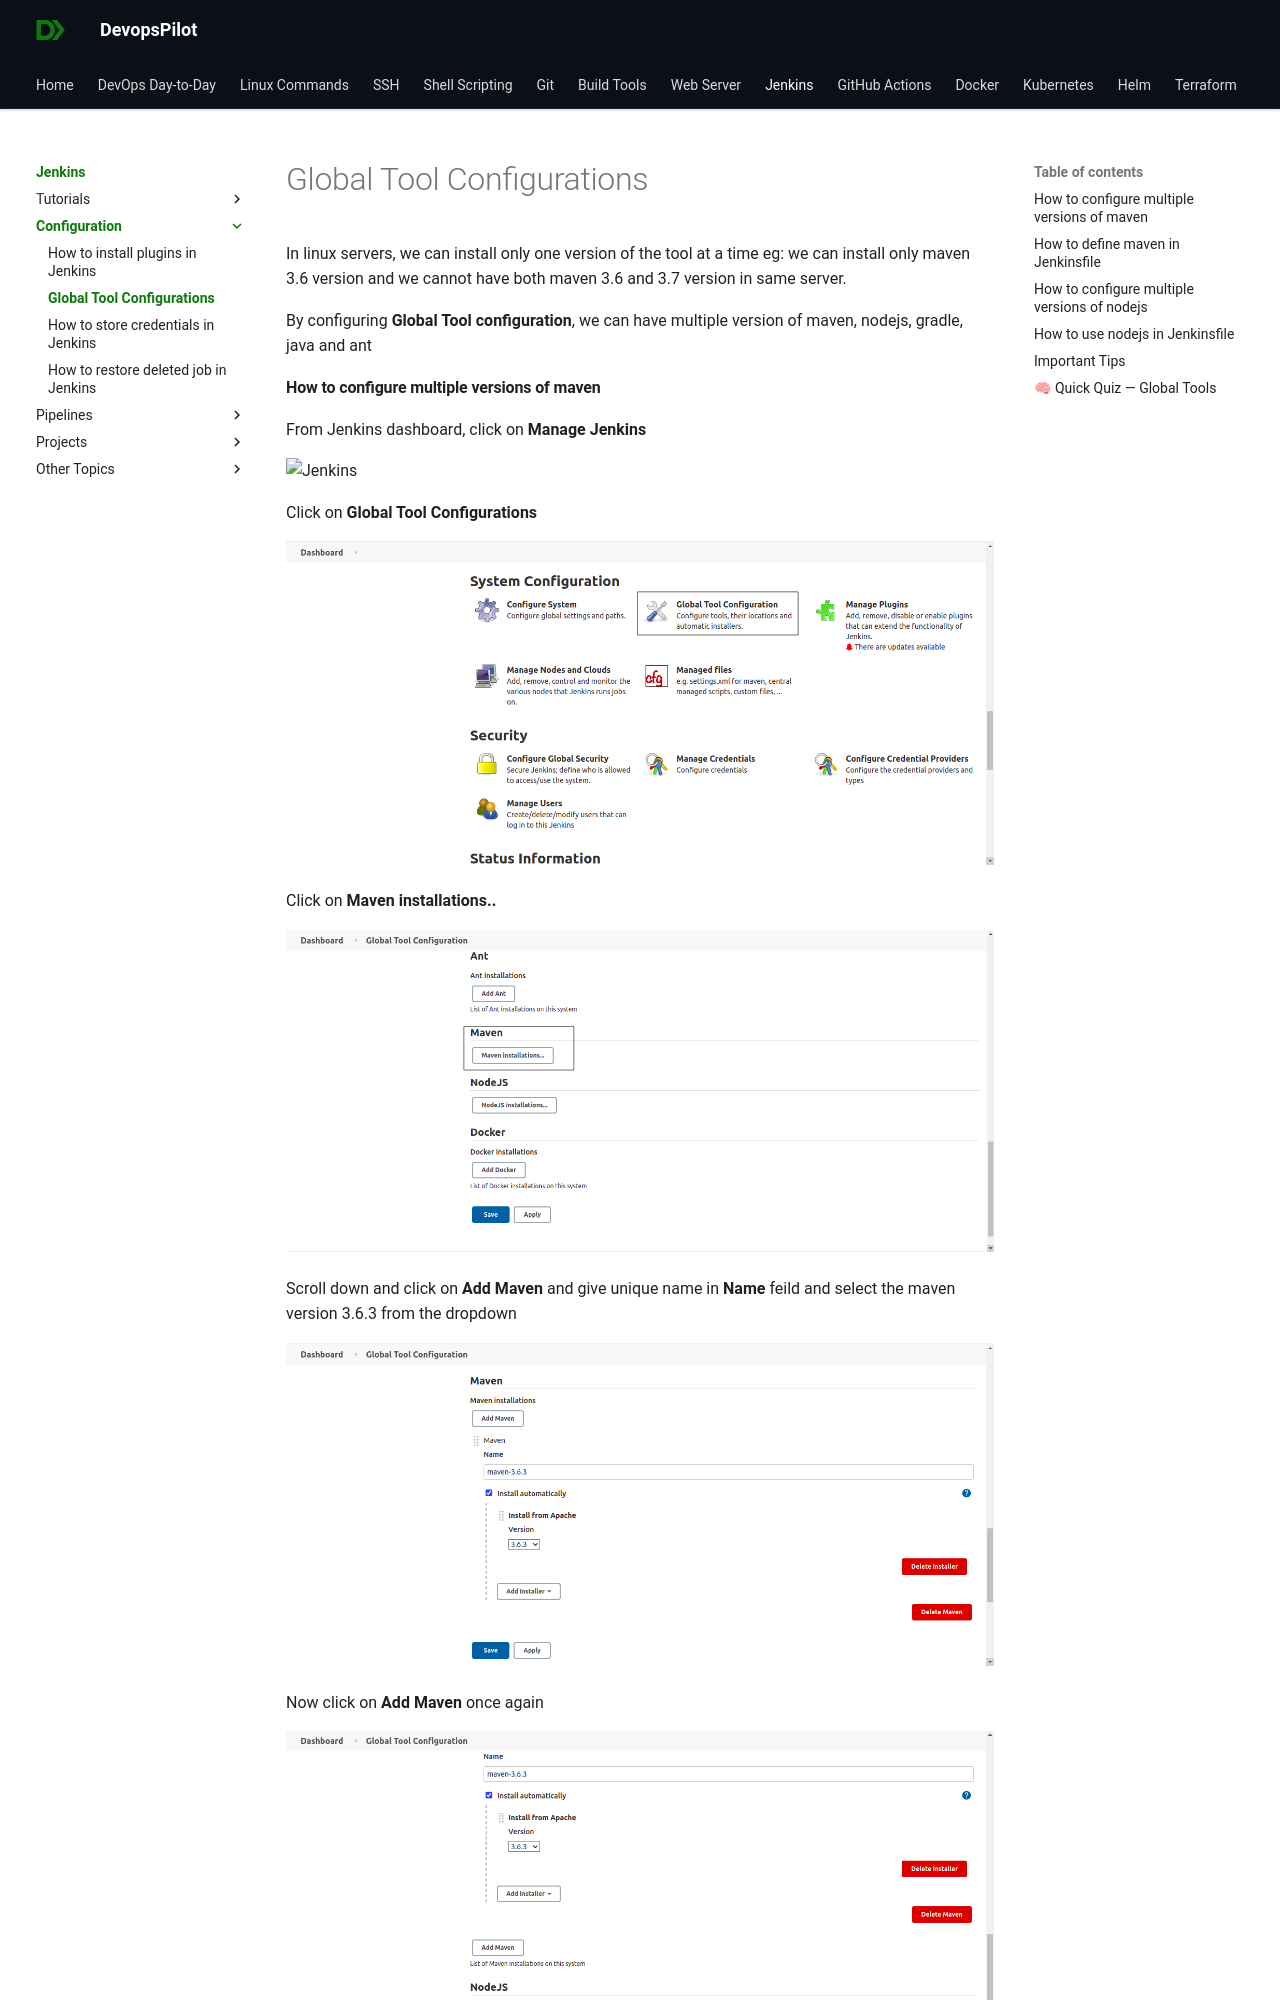

repository: devopspilot1/devopspilot1.github.io · page: jenkins/configuration/global-tools/index.html · generator: mkdocs

---
title: "Global Tool Configurations"
description: "Learn how to configure multiple versions of tools like Maven, JDK, and NodeJS in Jenkins Global Tool Configuration and usage in Jenkinsfile."
date: 2024-07-01
---

In linux servers, we can install only one version of the tool at a time eg: we can install only maven 3.6 version and we cannot have both maven 3.6 and 3.7 version in same server.

By configuring **Global Tool configuration**, we can have multiple version of maven, nodejs, gradle, java and ant

#### How to configure multiple versions of maven

From Jenkins dashboard, click on **Manage Jenkins**

![Jenkins](../../../images/jenkins-manage-jenkins.png)

Click on **Global Tool Configurations**

![Jenkins](../../../images/jenkins-global-tool-configuration.png)

Click on **Maven installations..**

![Jenkins](../../../images/jenkins-click-maven-installation.png)

Scroll down and click on **Add Maven** and give unique name in **Name** feild and select the maven version 3.6.3 from the dropdown

![Jenkins](../../../images/jenkins-add-maven.png)

Now click on **Add Maven** once again

![Jenkins](../../../images/jenkins-additional-add-maven.png)

Add the name and select the version 3.8.1 and click on save

![Jenkins](../../../images/jenkins-maven-3.8.1.png)
